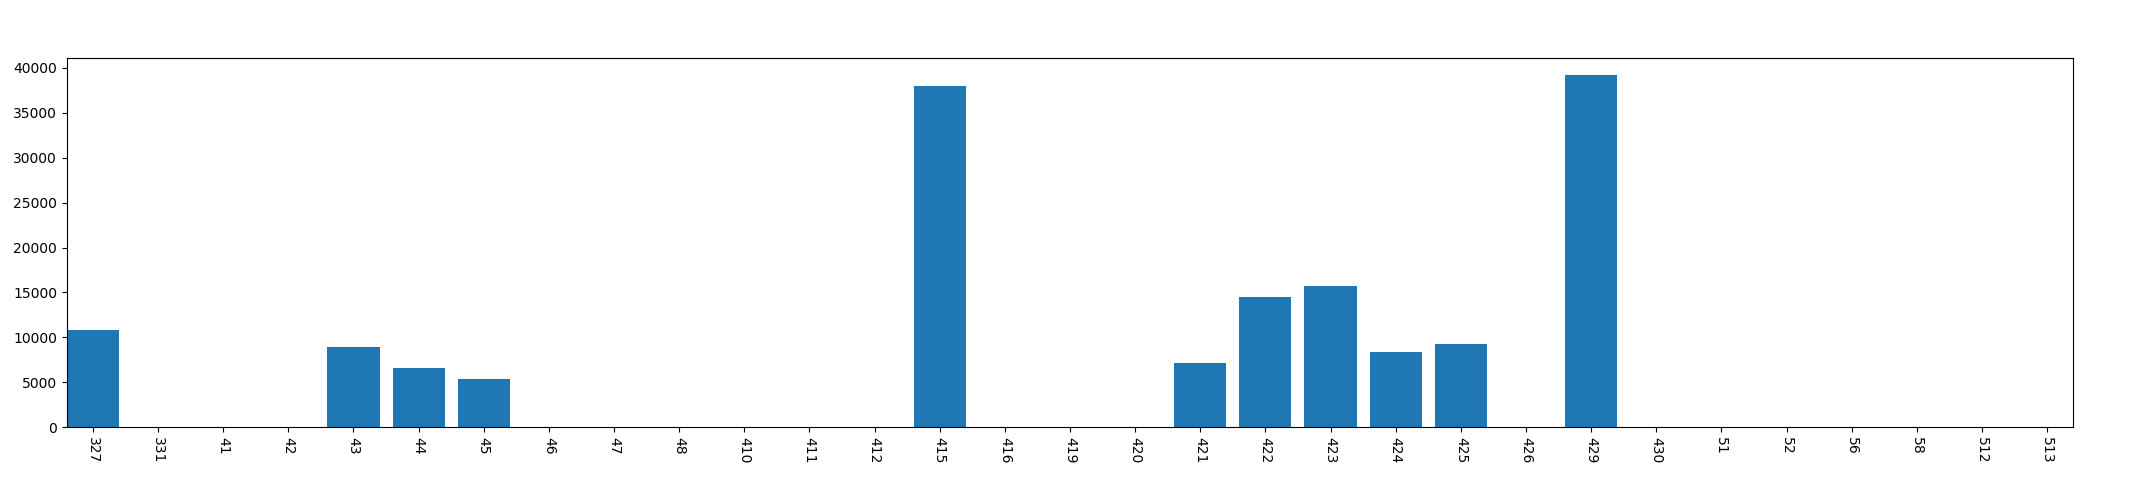

Values plotted in this chart, from the file beside it:
, year, mon, day, phonecharge_time
0, 2013, 3, 27, 10817
1, 2013, 3, 31, 0
2, 2013, 4, 1, 0
3, 2013, 4, 2, 0
4, 2013, 4, 3, 8964
5, 2013, 4, 4, 6564
6, 2013, 4, 5, 5362
7, 2013, 4, 6, 0
8, 2013, 4, 7, 0
9, 2013, 4, 8, 0
10, 2013, 4, 10, 0
11, 2013, 4, 11, 0
12, 2013, 4, 12, 0
13, 2013, 4, 15, 37954
14, 2013, 4, 16, 0
15, 2013, 4, 19, 0
16, 2013, 4, 20, 0
17, 2013, 4, 21, 7146
18, 2013, 4, 22, 14538
19, 2013, 4, 23, 15761
20, 2013, 4, 24, 8423
21, 2013, 4, 25, 9219
22, 2013, 4, 26, 0
23, 2013, 4, 29, 39195
24, 2013, 4, 30, 0
25, 2013, 5, 1, 0
26, 2013, 5, 2, 0
27, 2013, 5, 6, 0
28, 2013, 5, 8, 0
29, 2013, 5, 12, 0
30, 2013, 5, 13, 0
